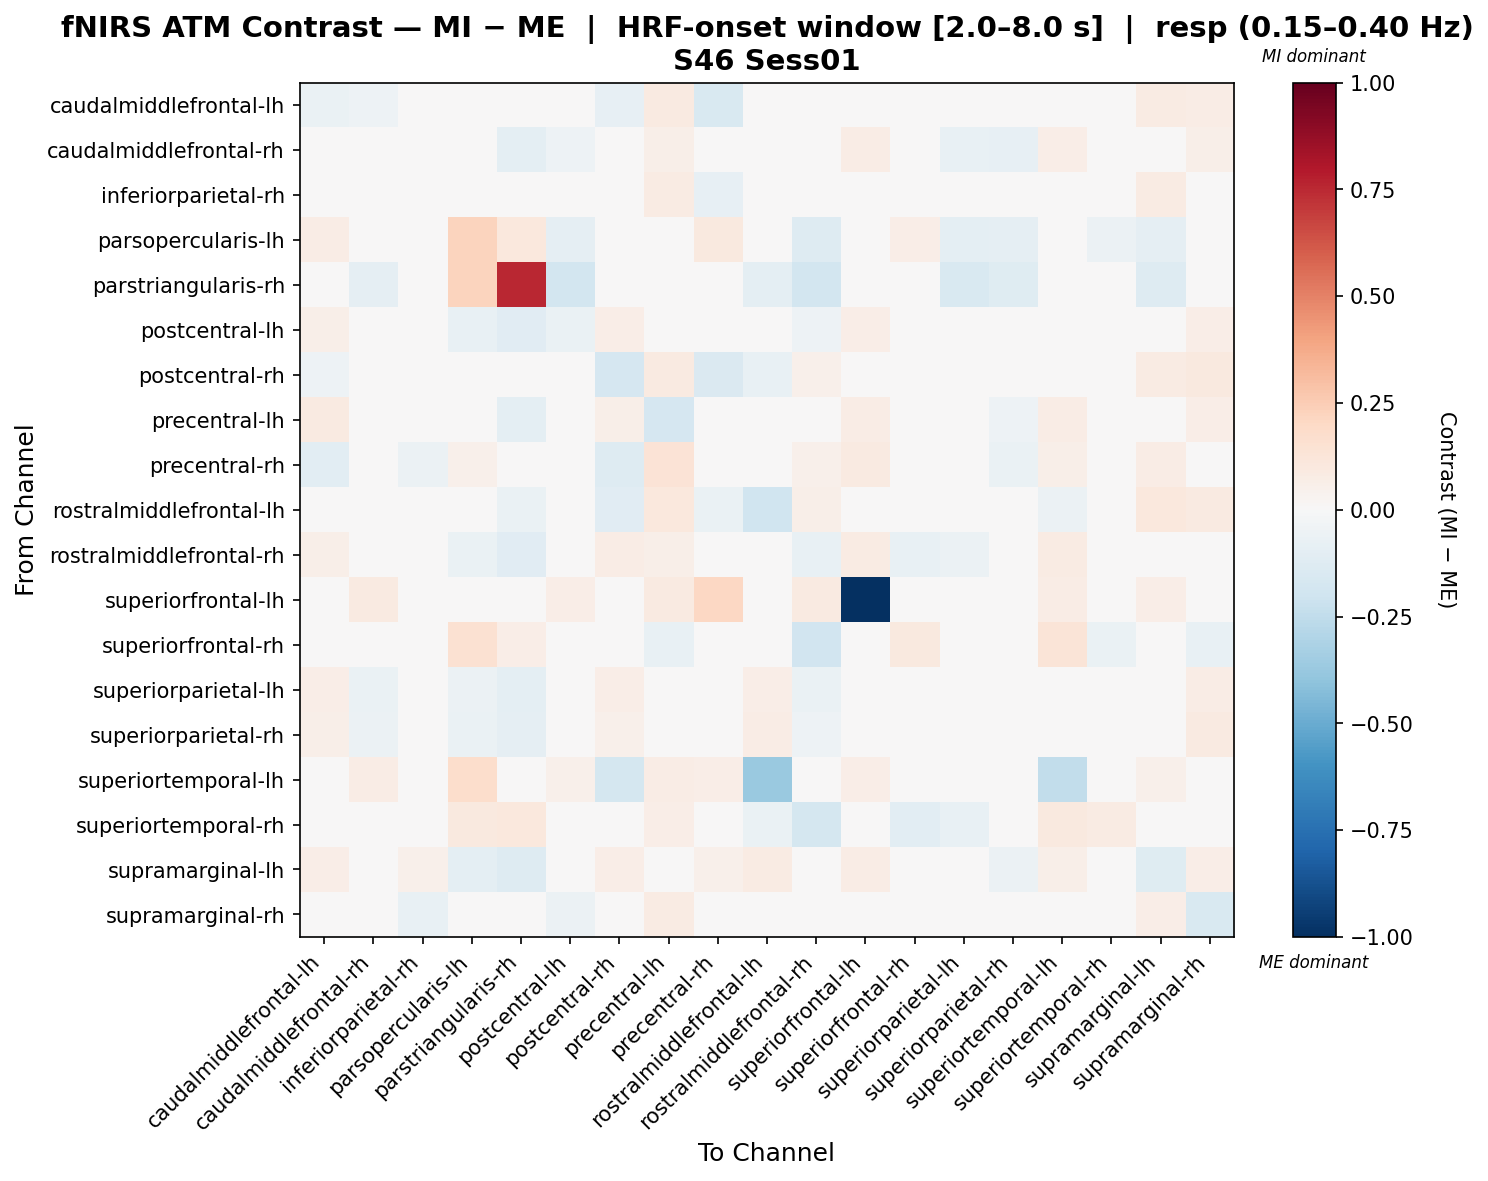

Source data for this figure (header and first rows):
, caudalmiddlefrontal-lh, caudalmiddlefrontal-rh, inferiorparietal-rh, parsopercularis-lh, parstriangularis-rh, postcentral-lh, postcentral-rh, precentral-lh, precentral-rh, rostralmiddlefrontal-lh, rostralmiddlefrontal-rh, superiorfrontal-lh, superiorfrontal-rh, superiorparietal-lh, superiorparietal-rh, superiortemporal-lh, superiortemporal-rh, supramarginal-lh, supramarginal-rh
caudalmiddlefrontal-lh, -0.06923, -0.05123, -0.01626, 0.01959, -0.01122, 0.0102, -0.08504, 0.08845, -0.1536, 0.01468, 0.03201, 0.03829, 0.01276, 0.003467, -0.008154, 0.02553, -0.009022, 0.08209, 0.07663
caudalmiddlefrontal-rh, 0.03532, -0.02372, 0.001803, -0.0373, -0.09931, -0.05337, 0.02192, 0.06112, 0.01834, 0.01742, -0.01929, 0.07384, 0.0, -0.07041, -0.07851, 0.06937, 0.01935, 0.002456, 0.06097
inferiorparietal-rh, -0.006031, -0.04987, -0.04624, 0.0, -0.01128, 0.003424, -0.004878, 0.08064, -0.08473, 0.02902, 0.001294, 0.03829, -0.0192, -0.00227, -0.03272, 0.02553, 0.006382, 0.07902, -0.006394
parsopercularis-lh, 0.07529, 0.009388, 0.0, 0.2246, 0.1078, -0.091, 0.0, 0.01874, 0.1004, 0.0, -0.127, 0.0, 0.06611, -0.09927, -0.091, -0.04445, -0.05853, -0.091, 0.0
parstriangularis-rh, 0.02138, -0.08875, 0.0, 0.2248, 0.7565, -0.18, -0.01977, -0.04329, -0.007727, -0.09883, -0.18, 0.0, 0.02111, -0.1502, -0.1206, 0.01177, -0.01572, -0.1306, 0.0
postcentral-lh, 0.05508, -0.03795, 0.02395, -0.07139, -0.1116, -0.06281, 0.06927, 0.03276, 0.01119, 0.03868, -0.05244, 0.06427, -0.01354, -0.04064, -0.04681, 0.04821, 0.001842, 0.02752, 0.06436
postcentral-rh, -0.05225, -0.03305, 0.01302, 0.0, -0.02295, 0.044, -0.1642, 0.08791, -0.1409, -0.07032, 0.05287, 0.03829, 0.01276, 0.03413, 0.01418, 0.007514, -0.001268, 0.08542, 0.09484
precentral-lh, 0.08705, 0.01442, 0.04306, -0.03798, -0.1015, -0.04234, 0.06167, -0.1696, 0.04825, 0.04475, -0.0239, 0.07702, -0.03384, -0.04322, -0.05454, 0.07702, 0.03122, -0.04093, 0.06337
precentral-rh, -0.1038, 0.006268, -0.05789, 0.05208, -0.02678, -0.003717, -0.1282, 0.1388, -0.02935, -0.0401, 0.05174, 0.0901, 0.0, -0.04093, -0.06797, 0.05568, -0.01366, 0.07332, 0.04433
rostralmiddlefrontal-lh, 0.01885, -0.01196, 0.02124, -0.009006, -0.06304, 0.03128, -0.1116, 0.1028, -0.06608, -0.2003, 0.05815, 0.03829, 0.00826, 0.03914, 0.0437, -0.05735, -0.03865, 0.1066, 0.08961
rostralmiddlefrontal-rh, 0.05704, 0.01137, 0.007301, -0.06929, -0.11, -0.0431, 0.07194, 0.06179, 0.04067, 0.02575, -0.07494, 0.07977, -0.07569, -0.06109, -0.04015, 0.07921, -0.02811, 0.02291, 0.04467
superiorfrontal-lh, 0.0438, 0.08759, 0.0438, 0.01095, 0.0, 0.06569, 0.0438, 0.08759, 0.2055, 0.0438, 0.08759, -1.0, 0.0, 0.006188, 0.0438, 0.07664, 0.0438, 0.06569, 0.0438
superiorfrontal-rh, 0.04434, 0.0, -0.03555, 0.1496, 0.06257, -0.04367, 0.04864, -0.07128, 0.0, 0.03246, -0.1899, 0.0, 0.0945, -0.03878, -0.02098, 0.1294, -0.06471, -0.02376, -0.07281
superiorparietal-lh, 0.06577, -0.06477, 0.03784, -0.05912, -0.09451, -0.04853, 0.06675, 0.02271, -0.01421, 0.06412, -0.06683, 0.03969, -0.01971, -0.02906, -0.03045, 0.03304, -0.007763, 0.02747, 0.07756
superiorparietal-rh, 0.057, -0.06005, 0.04145, -0.06647, -0.09137, -0.04093, 0.051, 0.001344, -0.01138, 0.07064, -0.0534, 0.03988, -0.00365, -0.01378, -0.03494, 0.02659, 0.002998, -0.005826, 0.09089
superiortemporal-lh, 0.0251, 0.07529, 0.04836, 0.1769, 0.04542, 0.05019, -0.172, 0.07529, 0.06274, -0.3691, -0.0007967, 0.06274, -0.01551, 0.03764, 0.04836, -0.2465, -0.002652, 0.05019, 0.04836
superiortemporal-rh, -0.01064, 0.04442, -0.02107, 0.09712, 0.1064, -0.04152, 0.0, 0.06569, -0.009385, -0.06382, -0.1765, 0.0438, -0.1039, -0.07385, -0.02107, 0.09948, 0.08517, 0.0219, -0.04214
supramarginal-lh, 0.06574, -0.01226, 0.0512, -0.09758, -0.1297, -0.03072, 0.06548, 0.001454, 0.05062, 0.08118, -0.04775, 0.07323, 0.0, -0.03804, -0.0562, 0.05492, 0.02322, -0.1243, 0.06947
supramarginal-rh, 0.04011, 0.01043, -0.07386, 0.0, -0.01184, -0.05645, 0.04144, 0.0835, -0.01551, 0.03523, 0.00117, 0.03988, -0.04404, 0.01169, -0.01469, 0.02659, 0.006647, 0.06994, -0.1503
